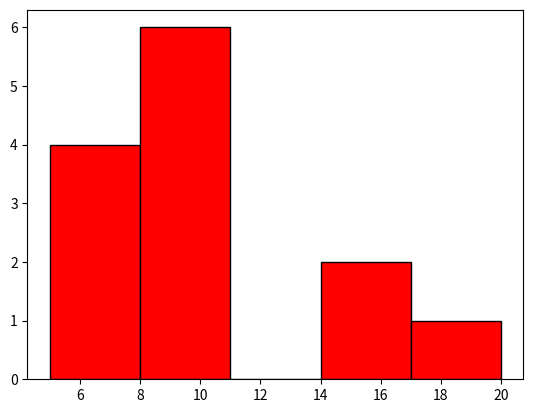

This figure's Python source:
import matplotlib.pyplot as plt

"""
#Grafico de barras
etiquetas=["A","B","C"]
valores=[100,200,300]

plt .bar(etiquetas,valores, color=["r" , "y" , "g"])
plt. title("Gráfico de Barras")
plt. xlabel("Etiquetas")
plt. ylabel("Valores" )
plt. grid(True)
plt. show()
"""

#Histograma
notas=[5,5,6,7,8,8,9,9,9,10,15,15,20]
plt.hist(notas, bins=5, edgecolor="black", color=["r"])
plt.show()

"""
x=[1,2,3,4,5]
y=[2,4,6,8,10]
plt.scatter(x, y)
plt.show( )


x=[1,2,3,4,5,6,6,6,7,8,9,10]
plt.plot(x, marker="o")
plt.show()


labels=["A","B","C"]
valores=[100,100,100]
plt.pie(valores, labels=labels, autopct="%1.1f%%")
plt.show()
"""